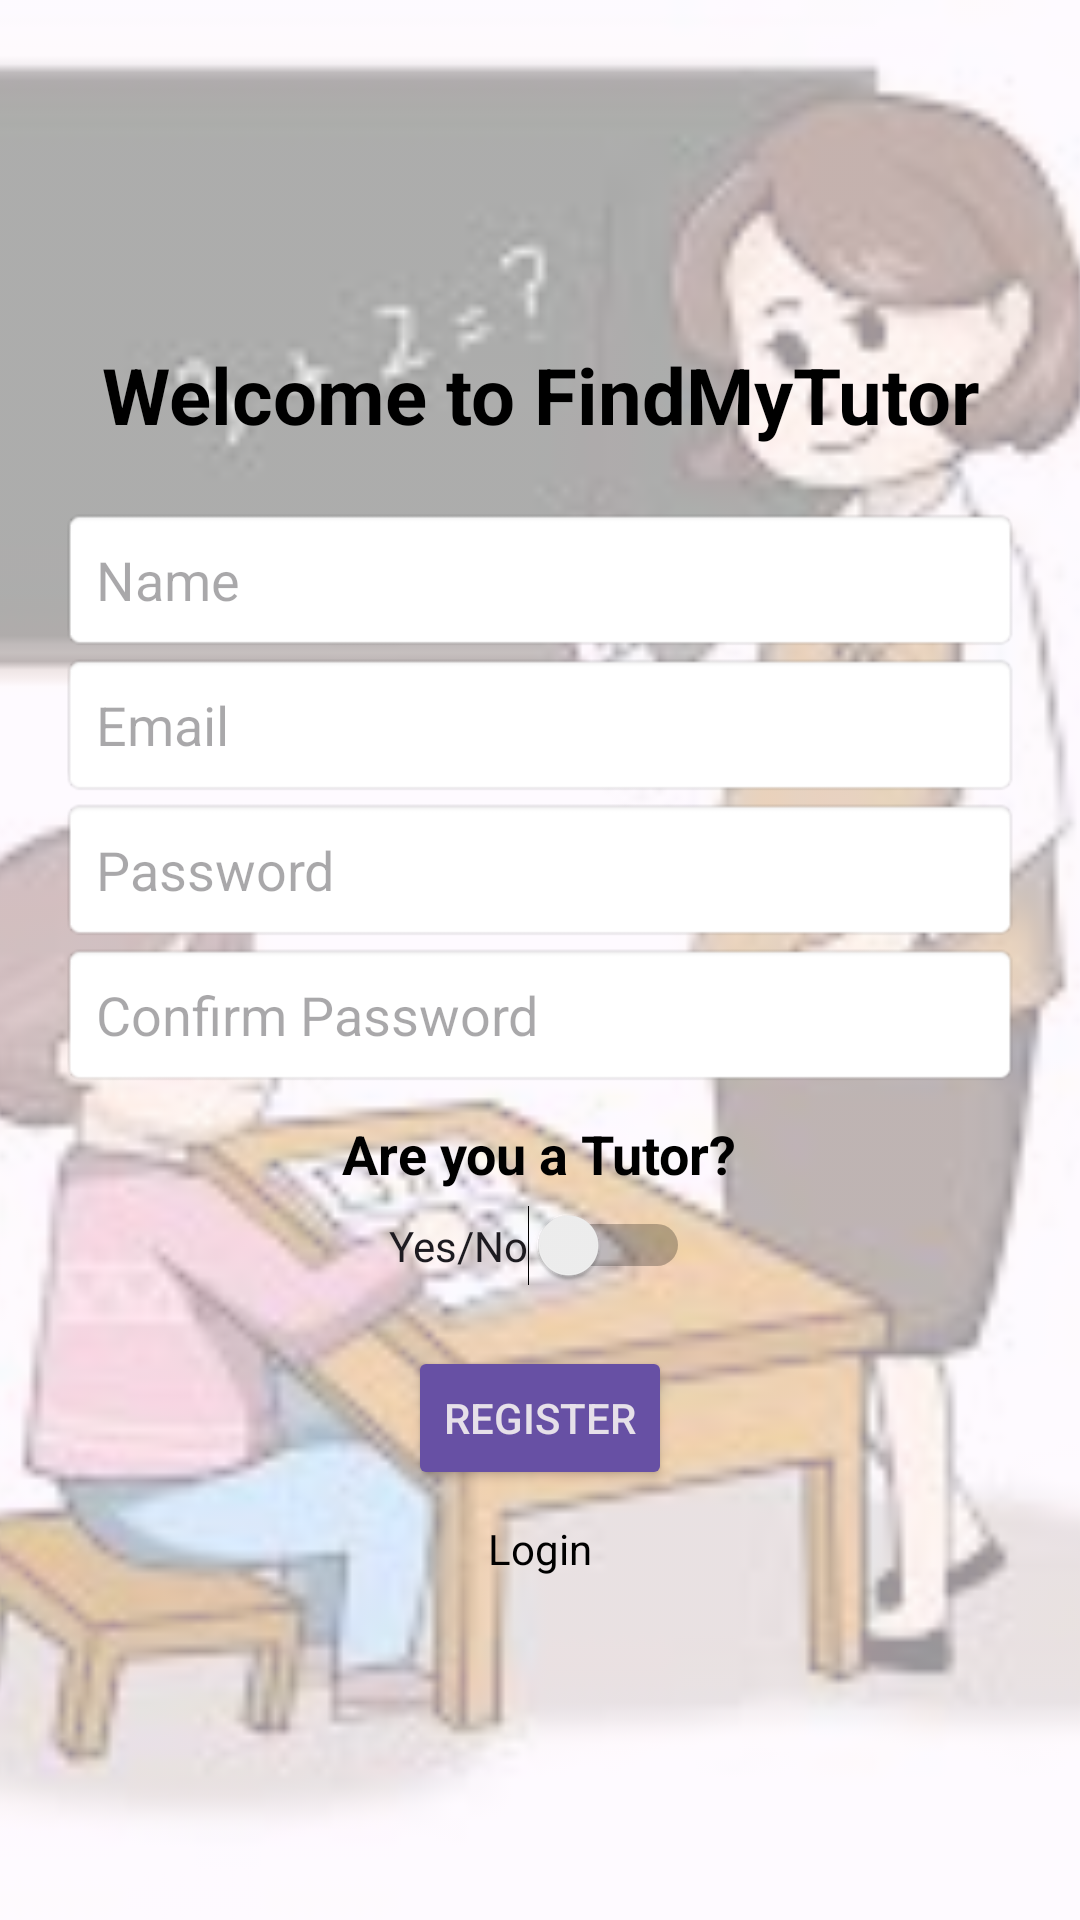

The Android layout XML behind this screen, and the referenced resources:
<!-- AndroidManifest.xml: application theme Theme.Sathwika -->
<!-- res/layout/registration_page.xml -->
<?xml version="1.0" encoding="utf-8"?>
<RelativeLayout xmlns:android="http://schemas.android.com/apk/res/android"
    android:id="@+id/main"
    android:layout_width="match_parent"
    android:layout_height="match_parent">

    
    <ImageView
        android:layout_width="match_parent"
        android:layout_height="match_parent"
        android:src="@drawable/img_2"
        android:scaleType="centerCrop"
        android:contentDescription="@string/register_tutor_img"
        android:alpha="0.4"/>  

    
    <LinearLayout
        android:layout_width="match_parent"
        android:layout_height="match_parent"
        android:background="@android:color/transparent"
        android:gravity="center"
        android:orientation="vertical"
        android:padding="20dp">

        
        <TextView
            android:layout_width="match_parent"
            android:layout_height="wrap_content"
            android:layout_marginBottom="20dp"
            android:gravity="center"
            android:text="@string/register_welcome_message"
            android:textColor="@android:color/black"
            android:textSize="26sp"
            android:textStyle="bold" />

        
        <EditText
            android:id="@+id/etName"
            android:layout_width="match_parent"
            android:layout_height="wrap_content"
            android:background="@android:drawable/editbox_background"
            android:hint="@string/register_name_text"
            android:inputType="textPersonName"
            android:autofillHints="name"
            android:padding="12dp" />

        
        <EditText
            android:id="@+id/etEmail"
            android:layout_width="match_parent"
            android:layout_height="wrap_content"
            android:background="@android:drawable/editbox_background"
            android:hint="@string/register_email_text"
            android:inputType="textEmailAddress"
            android:autofillHints="emailAddress"
            android:padding="12dp" />

        
        <EditText
            android:id="@+id/etPassword"
            android:layout_width="match_parent"
            android:layout_height="wrap_content"
            android:background="@android:drawable/editbox_background"
            android:hint="@string/register_password_text"
            android:inputType="textPassword"
            android:autofillHints="password"
            android:padding="12dp" />

        
        <EditText
            android:id="@+id/etConfirmPassword"
            android:layout_width="match_parent"
            android:layout_height="wrap_content"
            android:background="@android:drawable/editbox_background"
            android:hint="@string/register_confirm_password_text"
            android:inputType="textPassword"
            android:autofillHints="password"
            android:padding="12dp" />

        
        <TextView
            android:layout_width="wrap_content"
            android:layout_height="wrap_content"
            android:layout_marginTop="10dp"
            android:text="@string/register_tutor_question"
            android:textSize="18sp"
            android:textStyle="bold"
            android:textColor="@android:color/black" />

        

        

        <Switch
            android:id="@+id/switchTutor"
            android:layout_width="wrap_content"
            android:layout_height="wrap_content"
            android:layout_marginTop="5dp"
            android:checked="false"
            android:text="@string/register_tutor_switch" />

        <Button
            android:id="@+id/btnRegister"
            android:layout_width="wrap_content"
            android:layout_height="wrap_content"
            android:layout_marginTop="20dp"
            android:backgroundTint="?attr/colorPrimary"
            android:textColor="?android:attr/textColorPrimaryInverse"
            android:text="@string/register_button_text" />

        
        <TextView
            android:id="@+id/tvLogin"
            android:layout_width="wrap_content"
            android:layout_height="wrap_content"
            android:layout_marginTop="10dp"
            android:gravity="center"
            android:text="@string/register_login_text"
            android:textColor="@color/black" />

    </LinearLayout>

</RelativeLayout>
<!-- resources referenced by this layout -->
<resources>
  <!-- drawable img_2: png bitmap (drawable, 54208 bytes) -->
  <string name="register_button_text">Register</string>
  <string name="register_confirm_password_text">Confirm Password</string>
  <string name="register_email_text">Email</string>
  <string name="register_login_text">Login</string>
  <string name="register_name_text">Name</string>
  <string name="register_password_text">Password</string>
  <string name="register_tutor_img">Register Tutor image</string>
  <string name="register_tutor_question">Are you a Tutor\?</string>
  <string name="register_tutor_switch">Yes/No</string>
  <string name="register_welcome_message">Welcome to FindMyTutor</string>
  <style name="Theme.Sathwika" parent="Base.Theme.Sathwika" />
  <style name="Base.Theme.Sathwika" parent="Theme.Material3.DayNight.NoActionBar">
          
          
      </style>
  <!-- not gathered from this repository: default colours our renderer supplied (Android Studio template values) -->
  <color name="black">#FF000000</color>
</resources>
